Run: headless pygame with SDL's dummy video driver; simulated clock (each Clock.tick advances the game by its frame time, no real sleeping); random seed 0; keys injected as events and as key.get_pressed() state; no mouse input.
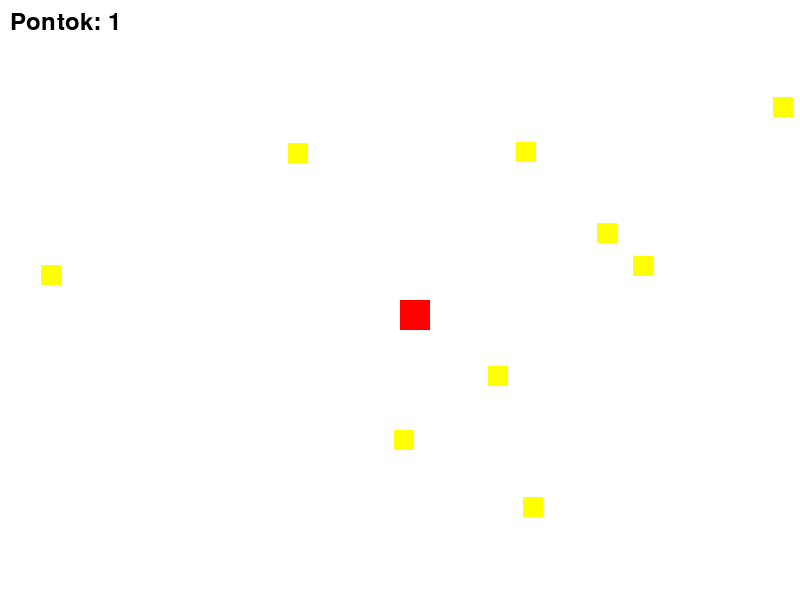
Frame 1 of 4 · flips 1–60 · no input
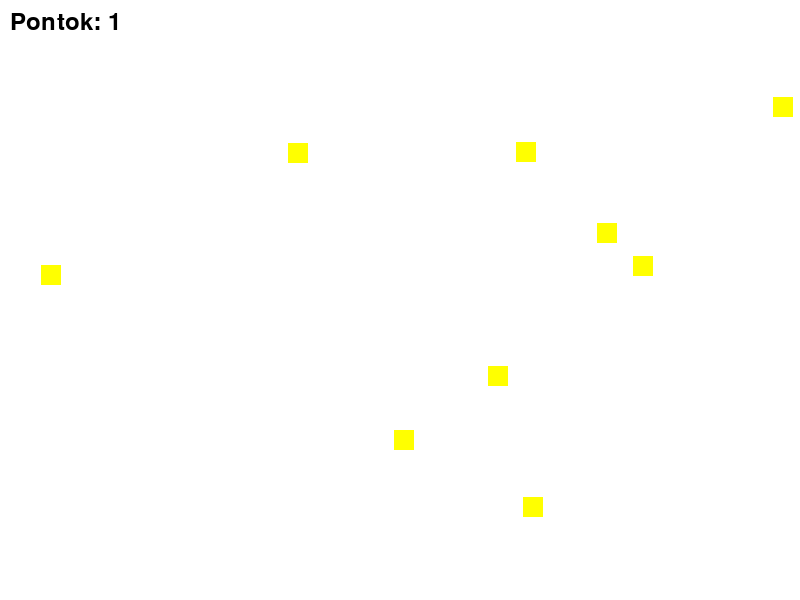
Frame 2 of 4 · flips 61–180 · tapped SPACE, RETURN · held RIGHT (→), D
Frame 3 of 4 · flips 181–300 · held DOWN (↓), S · screen unchanged from frame 2, image omitted
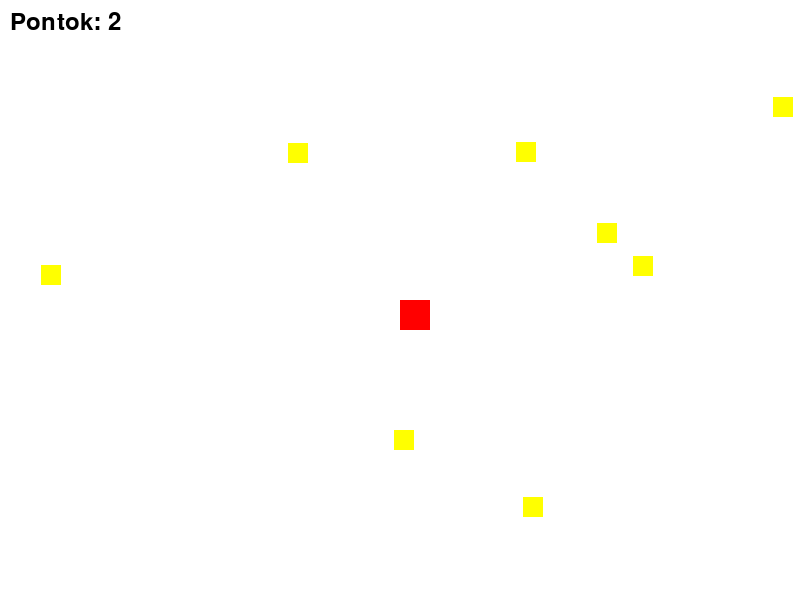
Frame 4 of 4 · flips 301–420 · held LEFT (←), A, UP (↑), W

The pygame program that drew these frames:

import pygame
import random


class Jatekos(pygame.sprite.Sprite):
    def __init__(self):
        super().__init__()
        self.image = pygame.Surface([30, 30])
        self.image.fill((255, 0, 0))
        self.rect = self.image.get_rect()
        self.rect.x = 400
        self.rect.y = 300

    def update(self):
        keys = pygame.key.get_pressed()
        if keys[pygame.K_LEFT]:
            self.rect.x -= 5
        if keys[pygame.K_RIGHT]:
            self.rect.x += 5
        if keys[pygame.K_UP]:
            self.rect.y -= 5
        if keys[pygame.K_DOWN]:
            self.rect.y += 5


class Erme(pygame.sprite.Sprite):
    def __init__(self):
        super().__init__()
        self.image = pygame.Surface([20, 20])
        self.image.fill((255, 255, 0))
        self.rect = self.image.get_rect()
        self.rect.x = random.randrange(780)
        self.rect.y = random.randrange(580)


pygame.init()
ablak = pygame.display.set_mode((800, 600))
clock = pygame.time.Clock()

all_sprites = pygame.sprite.Group()
ermek = pygame.sprite.Group()
jatekos = Jatekos()
all_sprites.add(jatekos)

for i in range(10):
    erme = Erme()
    all_sprites.add(erme)
    ermek.add(erme)

pontszam = 0
fut = True

while fut:
    for event in pygame.event.get():
        if event.type == pygame.QUIT:
            fut = False

    all_sprites.update()

    talalatok = pygame.sprite.spritecollide(jatekos, ermek, True)
    pontszam += len(talalatok)

    ablak.fill((255, 255, 255))
    all_sprites.draw(ablak)

    # Pontszám kiírása
    font = pygame.font.Font(None, 36)
    szoveg = font.render(f"Pontok: {pontszam}", True, (0, 0, 0))
    ablak.blit(szoveg, (10, 10))

    pygame.display.flip()
    clock.tick(60)

pygame.quit()
